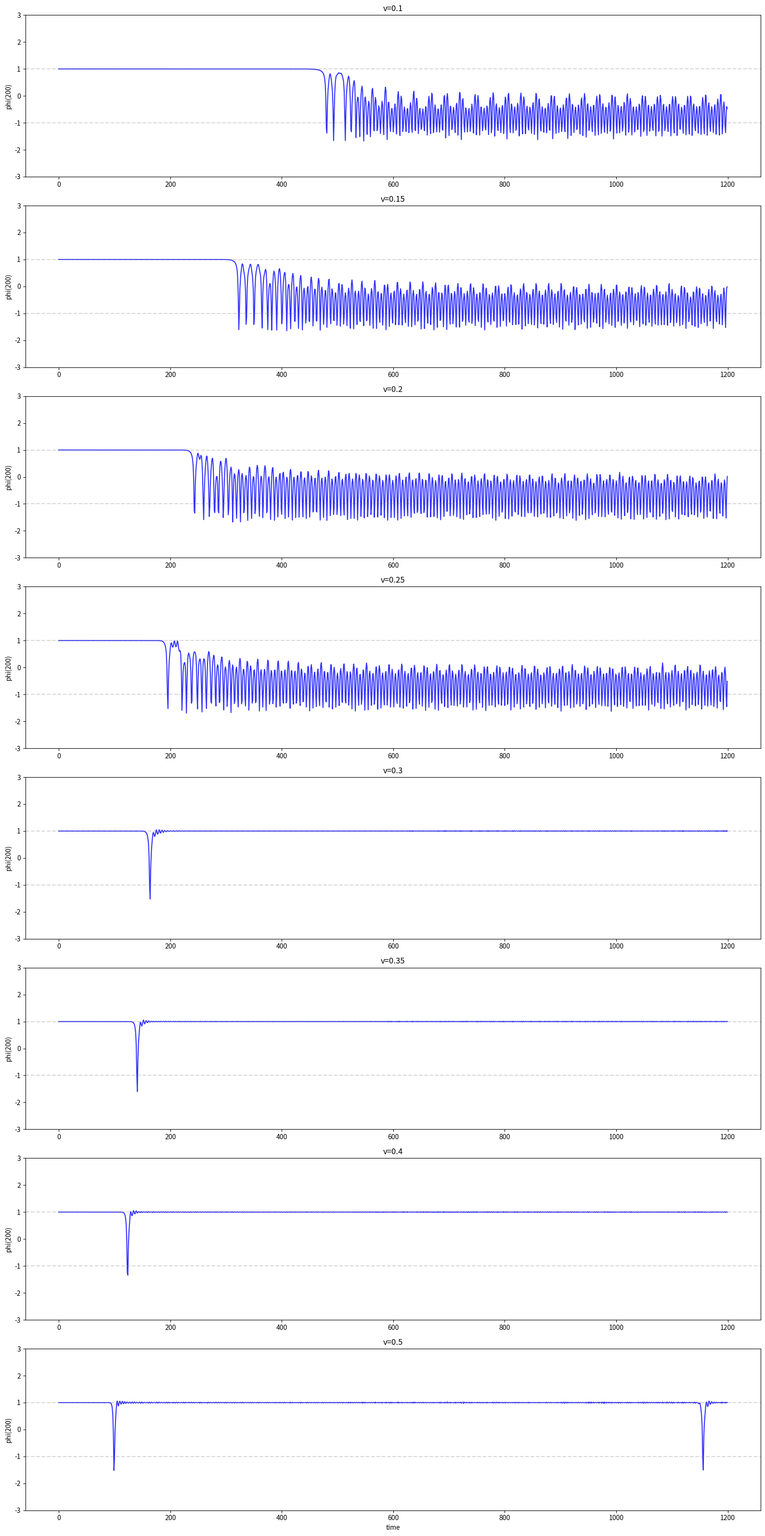

This chart was generated by the following Python code:
import numpy as np
import matplotlib
matplotlib.use('Agg')
import matplotlib.pyplot as plt

L = 400.0; N = 512; dx = L/N
x = np.linspace(0, L, N, endpoint=False)
k = np.fft.fftfreq(N, d=dx) * 2*np.pi
k2fac = -k**2

def uxx(u):
    return np.fft.ifft(k2fac * np.fft.fft(u)).real

def run(v, t_max=800, dt=0.25):
    s2 = np.sqrt(2.0); g = 1.0/np.sqrt(1-v**2)
    x1, x2 = 150.0, 250.0
    u = np.tanh(g*(x-x1)/s2) - np.tanh(g*(x-x2)/s2) - 1.0
    sech1 = 1.0/np.cosh(g*(x-x1)/s2)
    sech2 = 1.0/np.cosh(g*(x-x2)/s2)
    w = -g*v/s2 * sech1**2 - g*v/s2 * sech2**2
    ns = int(t_max/dt)
    ux = uxx(u)
    
    t_arr = []
    u_center_arr = []
    
    for i in range(ns):
        w += 0.5*dt*(ux - (u**3 - u))
        u += dt*w
        ux = uxx(u)
        w += 0.5*dt*(ux - (u**3 - u))
        
        if i % 4 == 0:
            t_arr.append(i*dt)
            u_center_arr.append(u[N//2])
        
        if not np.isfinite(u).all() or np.max(np.abs(u))>10:
            break
    
    return np.array(t_arr), np.array(u_center_arr)

# Check whether kinks pass through each other and escape
# At v=0.3 and v=0.5, kinks survive. Let's run much longer to see if they escape the box
# and whether they come back (periodic BC)
fig, axes = plt.subplots(8, 1, figsize=(16, 32))
for idx, v in enumerate([0.10, 0.15, 0.20, 0.25, 0.30, 0.35, 0.40, 0.50]):
    t, uc = run(v, t_max=1200)
    axes[idx].plot(t, uc, 'b-', alpha=0.8)
    axes[idx].set_title(f'v={v}')
    axes[idx].set_ylabel('phi(200)')
    axes[idx].set_ylim(-3, 3)
    axes[idx].axhline(y=1, color='gray', linestyle='--', alpha=0.3)
    axes[idx].axhline(y=-1, color='gray', linestyle='--', alpha=0.3)
axes[-1].set_xlabel('time')
plt.tight_layout()
plt.savefig('phi4_long_track.png', dpi=150)
plt.close()
print('Saved phi4_long_track.png')

# Print summary: does u_center oscillate around +1 (bion) or settle to -1 (annihilation)?
for v in [0.10, 0.15, 0.20, 0.25, 0.30, 0.35, 0.40, 0.50]:
    t, uc = run(v, t_max=1200)
    # Late-time average
    late = uc[len(uc)//2:]
    avg = np.mean(late)
    osc = np.max(late) - np.min(late)
    print(f'v={v:.2f}: late_avg={avg:.3f}, osc_amplitude={osc:.3f}, final={uc[-1]:.3f}')
